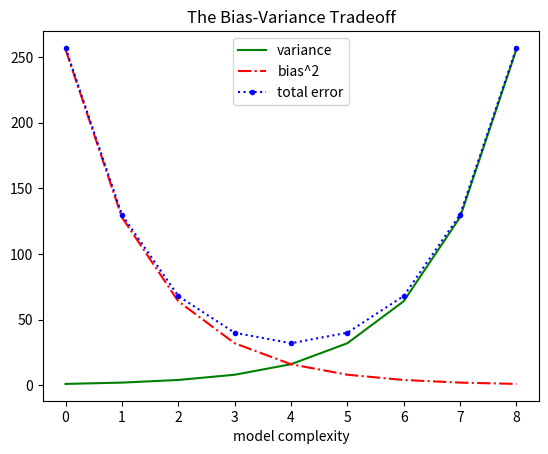

The script that saved this image:
from matplotlib import pyplot as plt
import collections

variance = [1,2,4,8,16,32,64,128,256]
biasSquared = [256,128,64,32,16,8,4,2,1]
totalError = [x + y for x, y in zip(variance, biasSquared)]
xs = [i for i, _ in enumerate(variance)]

#we can make multiple calls to plt.plot to show multiple series on hte same chart
plt.plot(xs, variance, 'g-', label='variance') #green solid line
plt.plot(xs, biasSquared, 'r-.', label='bias^2') #red dot-dashed line
plt.plot(xs, totalError, 'b:.', label='total error') #blue dotted line

#because we've assigend labels to each series we can get a legend for free loc = 9 means "top center"
plt.legend(loc=9)
plt.xlabel("model complexity")
plt.title("The Bias-Variance Tradeoff")
plt.show()

